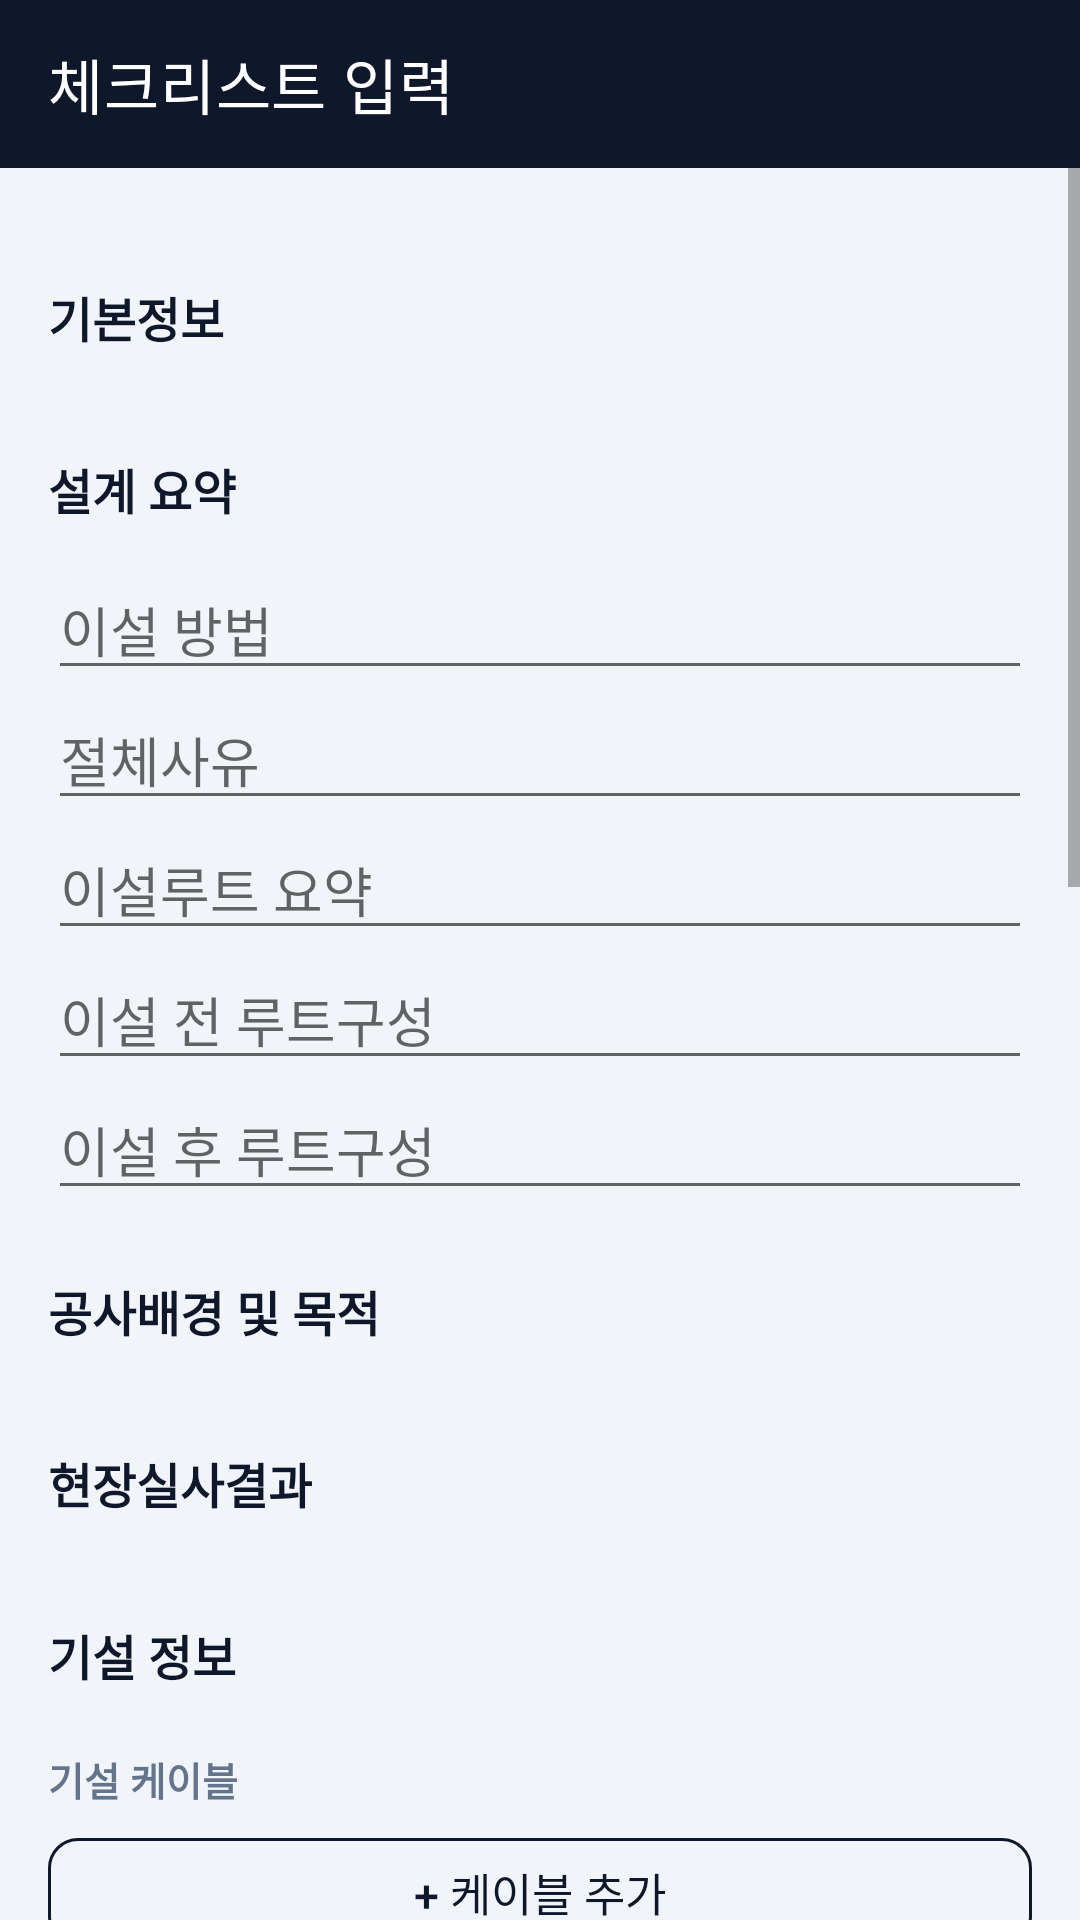

Layout XML and referenced resources for this Android screen:
<!-- AndroidManifest.xml: activity theme Theme.Jijang -->
<!-- res/layout/activity_checklist_edit.xml -->
<?xml version="1.0" encoding="utf-8"?>
<LinearLayout xmlns:android="http://schemas.android.com/apk/res/android"
    xmlns:app="http://schemas.android.com/apk/res-auto"
    android:layout_width="match_parent"
    android:layout_height="match_parent"
    android:orientation="vertical"
    android:background="@color/background">

    <androidx.appcompat.widget.Toolbar
        android:id="@+id/toolbar"
        android:layout_width="match_parent"
        android:layout_height="?attr/actionBarSize"
        android:background="@color/primary"
        app:title="체크리스트 입력"
        app:titleTextColor="@color/on_primary" />

    <ScrollView
        android:layout_width="match_parent"
        android:layout_height="0dp"
        android:layout_weight="1">

        <LinearLayout
            android:id="@+id/rootContent"
            android:layout_width="match_parent"
            android:layout_height="wrap_content"
            android:orientation="vertical"
            android:padding="16dp">

            <TextView style="@style/SectionHeaderCollapsible" android:tag="section_header" android:text="기본정보" />
            <LinearLayout
                android:id="@+id/containerBasicInfoExtra"
                android:layout_width="match_parent"
                android:layout_height="wrap_content"
                android:orientation="vertical" />

            <TextView style="@style/SectionHeaderCollapsible" android:tag="section_header" android:text="설계 요약" />

            <EditText android:id="@+id/editRelocationMethod" style="@style/FormField" android:hint="이설 방법" />
            <EditText android:id="@+id/editRelocationReason" style="@style/FormField" android:hint="절체사유" />
            <EditText android:id="@+id/editExistingRouteSummary" style="@style/FormField" android:hint="이설루트 요약" />
            <EditText android:id="@+id/editRouteBeforeConfig" style="@style/FormField" android:hint="이설 전 루트구성" />
            <EditText android:id="@+id/editRouteAfterConfig" style="@style/FormField" android:hint="이설 후 루트구성" />
            <LinearLayout
                android:id="@+id/containerDesignSummaryExtra"
                android:layout_width="match_parent"
                android:layout_height="wrap_content"
                android:orientation="vertical" />

            <TextView style="@style/SectionHeaderCollapsible" android:tag="section_header" android:text="공사배경 및 목적" />
            <LinearLayout
                android:id="@+id/containerBackground"
                android:layout_width="match_parent"
                android:layout_height="wrap_content"
                android:orientation="vertical" />

            <TextView style="@style/SectionHeaderCollapsible" android:tag="section_header" android:text="현장실사결과" />
            <LinearLayout
                android:id="@+id/containerFieldSurvey"
                android:layout_width="match_parent"
                android:layout_height="wrap_content"
                android:orientation="vertical" />

            <TextView style="@style/SectionHeaderCollapsible" android:tag="section_header" android:text="기설 정보" />

            <TextView style="@style/SubHeader" android:text="기설 케이블" />
            <LinearLayout
                android:id="@+id/containerExistingCables"
                android:layout_width="match_parent"
                android:layout_height="wrap_content"
                android:orientation="vertical" />
            <com.google.android.material.button.MaterialButton
                android:id="@+id/buttonAddExistingCable"
                style="@style/Widget.Jijang.Button.Outlined"
                android:layout_width="match_parent"
                android:layout_height="wrap_content"
                android:layout_marginBottom="16dp"
                android:text="+ 케이블 추가" />

            <TextView style="@style/SubHeader" android:text="기설 함체" />
            <LinearLayout
                android:id="@+id/containerExistingEnclosures"
                android:layout_width="match_parent"
                android:layout_height="wrap_content"
                android:orientation="vertical" />
            <com.google.android.material.button.MaterialButton
                android:id="@+id/buttonAddExistingEnclosure"
                style="@style/Widget.Jijang.Button.Outlined"
                android:layout_width="match_parent"
                android:layout_height="wrap_content"
                android:layout_marginBottom="16dp"
                android:text="+ 함체 추가" />

            <TextView style="@style/SubHeader" android:text="전주 정보" />
            <LinearLayout
                android:layout_width="match_parent"
                android:layout_height="wrap_content"
                android:orientation="horizontal">

                <EditText
                    android:id="@+id/editKepcoPoleCount"
                    android:layout_width="0dp"
                    android:layout_height="wrap_content"
                    android:layout_weight="1"
                    android:hint="한전주"
                    android:inputType="number" />

                <EditText
                    android:id="@+id/editOwnPoleCount"
                    android:layout_width="0dp"
                    android:layout_height="wrap_content"
                    android:layout_marginStart="8dp"
                    android:layout_weight="1"
                    android:hint="자가주"
                    android:inputType="number" />

                <EditText
                    android:id="@+id/editOtherPoleCount"
                    android:layout_width="0dp"
                    android:layout_height="wrap_content"
                    android:layout_marginStart="8dp"
                    android:layout_weight="1"
                    android:hint="타사주"
                    android:inputType="number" />
            </LinearLayout>

            <TextView style="@style/SectionHeaderCollapsible" android:tag="section_header" android:text="설계 이설루트" />
            <LinearLayout
                android:id="@+id/containerDesignRoute"
                android:layout_width="match_parent"
                android:layout_height="wrap_content"
                android:orientation="vertical" />

            <TextView style="@style/SectionHeaderCollapsible" android:tag="section_header" android:text="신설 정보" />

            <TextView style="@style/SubHeader" android:text="신설 케이블" />
            <LinearLayout
                android:id="@+id/containerNewCables"
                android:layout_width="match_parent"
                android:layout_height="wrap_content"
                android:orientation="vertical" />
            <com.google.android.material.button.MaterialButton
                android:id="@+id/buttonAddNewCable"
                style="@style/Widget.Jijang.Button.Outlined"
                android:layout_width="match_parent"
                android:layout_height="wrap_content"
                android:layout_marginBottom="16dp"
                android:text="+ 케이블 추가" />

            <TextView style="@style/SubHeader" android:text="신설 함체" />
            <LinearLayout
                android:id="@+id/containerNewEnclosures"
                android:layout_width="match_parent"
                android:layout_height="wrap_content"
                android:orientation="vertical" />
            <com.google.android.material.button.MaterialButton
                android:id="@+id/buttonAddNewEnclosure"
                style="@style/Widget.Jijang.Button.Outlined"
                android:layout_width="match_parent"
                android:layout_height="wrap_content"
                android:layout_marginBottom="16dp"
                android:text="+ 함체 추가" />

            <LinearLayout
                android:id="@+id/containerNewInfoExtra"
                android:layout_width="match_parent"
                android:layout_height="wrap_content"
                android:orientation="vertical" />

            <TextView style="@style/SectionHeaderCollapsible" android:tag="section_header" android:text="이설 후 RM여부" />
            <LinearLayout
                android:id="@+id/containerRmStatus"
                android:layout_width="match_parent"
                android:layout_height="wrap_content"
                android:orientation="vertical" />

            <TextView style="@style/SectionHeaderCollapsible" android:tag="section_header" android:text="지역 별 추가기준" />
            <LinearLayout
                android:id="@+id/containerRegionalCriteria"
                android:layout_width="match_parent"
                android:layout_height="wrap_content"
                android:orientation="vertical" />

            <TextView style="@style/SectionHeaderCollapsible" android:tag="section_header" android:text="특이사항" />
            <EditText
                android:id="@+id/editSpecialNote"
                style="@style/FormField"
                android:hint="특이사항"
                android:inputType="textMultiLine"
                android:minLines="2" />

            <View
                android:layout_width="0dp"
                android:layout_height="0dp"
                android:tag="section_end" />

            <com.google.android.material.button.MaterialButton
                android:id="@+id/buttonSave"
                android:layout_width="match_parent"
                android:layout_height="wrap_content"
                android:layout_marginTop="8dp"
                android:layout_marginBottom="24dp"
                android:text="저장" />

        </LinearLayout>
    </ScrollView>
</LinearLayout>
<!-- resources referenced by this layout -->
<resources>
  <color name="background">#F1F5F9</color>
  <color name="on_primary">#FFFFFF</color>
  <color name="primary">#0F172A</color>
  <style name="FormField">
          <item name="android:layout_width">match_parent</item>
          <item name="android:layout_height">wrap_content</item>
      </style>
  <style name="SectionHeaderCollapsible" parent="SectionHeader">
          <item name="android:layout_marginTop">10dp</item>
          <item name="android:layout_marginBottom">0dp</item>
          <item name="android:paddingVertical">12dp</item>
          <item name="android:background">?attr/selectableItemBackground</item>
          <item name="android:clickable">true</item>
          <item name="android:focusable">true</item>
      </style>
  <style name="SubHeader">
          <item name="android:layout_width">match_parent</item>
          <item name="android:layout_height">wrap_content</item>
          <item name="android:layout_marginTop">8dp</item>
          <item name="android:layout_marginBottom">4dp</item>
          <item name="android:textColor">@color/text_secondary</item>
          <item name="android:textSize">13sp</item>
          <item name="android:textStyle">bold</item>
      </style>
  <style name="Widget.Jijang.Button.Outlined" parent="Widget.MaterialComponents.Button.OutlinedButton">
          <item name="android:textColor">@color/primary</item>
          <item name="strokeColor">@color/primary</item>
          <item name="android:textAllCaps">false</item>
          <item name="android:textSize">15sp</item>
          <item name="android:minHeight">@dimen/button_height</item>
          <item name="cornerRadius">@dimen/button_radius</item>
          <item name="android:letterSpacing">0</item>
      </style>
  <style name="SectionHeader">
          <item name="android:layout_width">match_parent</item>
          <item name="android:layout_height">wrap_content</item>
          <item name="android:layout_marginTop">20dp</item>
          <item name="android:layout_marginBottom">8dp</item>
          <item name="android:textColor">@color/primary</item>
          <item name="android:textSize">16sp</item>
          <item name="android:textStyle">bold</item>
      </style>
  <color name="text_secondary">#64748B</color>
  <dimen name="button_height">48dp</dimen>
  <dimen name="button_radius">10dp</dimen>
  <color name="primary_dark">#020617</color>
  <color name="accent">#2563EB</color>
  <color name="on_accent">#FFFFFF</color>
  <style name="ShapeAppearance.Jijang.SmallComponent" parent="ShapeAppearance.MaterialComponents.SmallComponent">
          <item name="cornerSize">@dimen/button_radius</item>
      </style>
  <style name="Widget.Jijang.Button" parent="Widget.MaterialComponents.Button">
          <item name="backgroundTint">@color/accent</item>
          <item name="android:textColor">@color/on_accent</item>
          <item name="android:textAllCaps">false</item>
          <item name="android:textSize">15sp</item>
          <item name="android:minHeight">@dimen/button_height</item>
          <item name="cornerRadius">@dimen/button_radius</item>
          <item name="android:letterSpacing">0</item>
      </style>
  <style name="Widget.Jijang.Button.Text" parent="Widget.MaterialComponents.Button.TextButton">
          <item name="android:textColor">@color/accent_dark</item>
          <item name="android:textAllCaps">false</item>
          <item name="android:letterSpacing">0</item>
      </style>
  <color name="accent_dark">#1D4ED8</color>
</resources>
